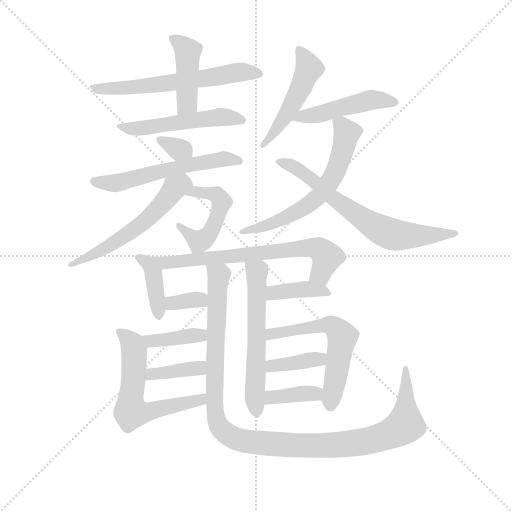
t = 0.00 s
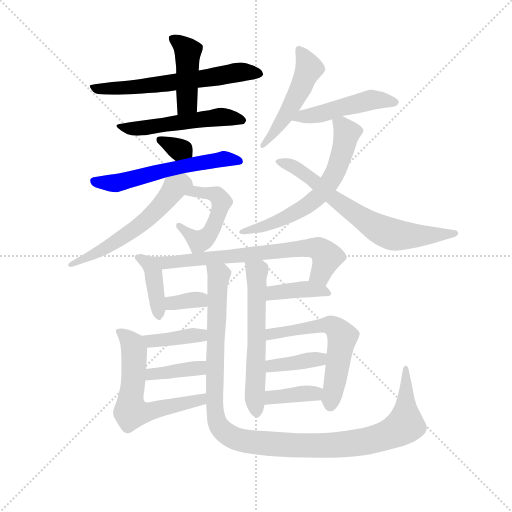
t = 3.23 s
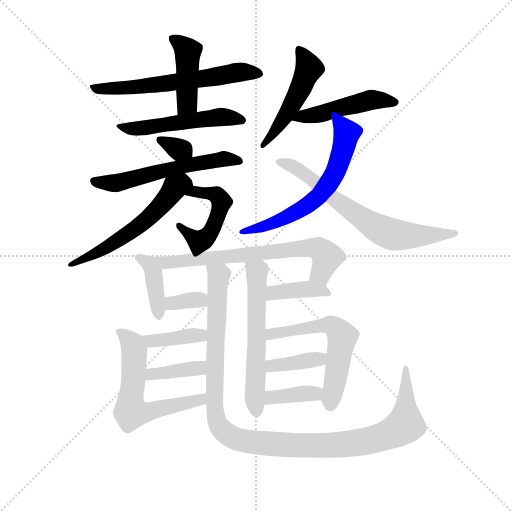
t = 6.46 s
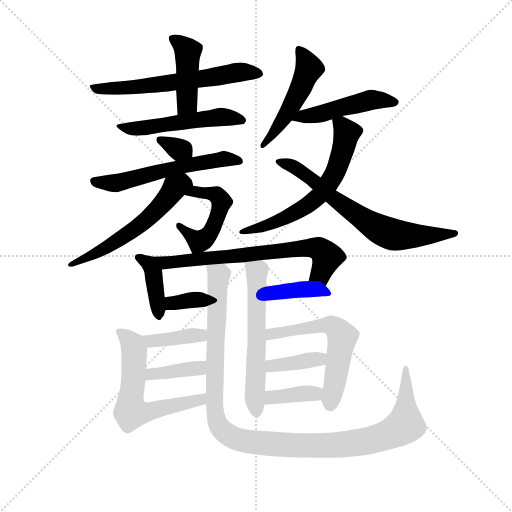
t = 9.70 s
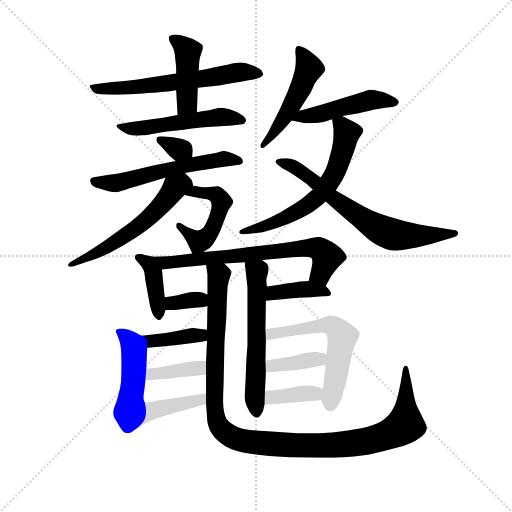
t = 12.93 s
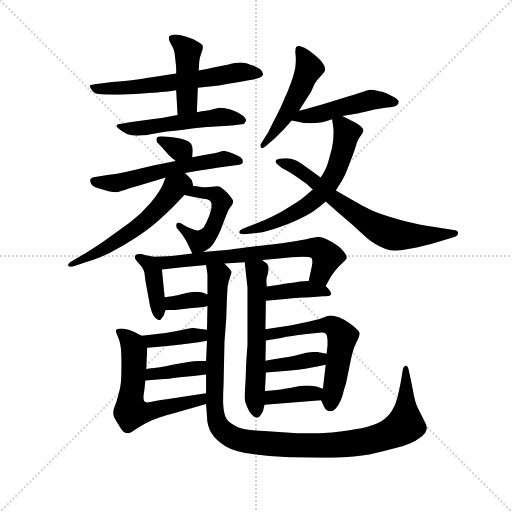
t = 16.16 s

The animated SVG that drew these frames (rendered in a browser with its animation timeline set to each time). Animation: 24 CSS @keyframes rules; one cycle of 16.16 s.

<svg version="1.1" viewBox="0 0 1024 1024" xmlns="http://www.w3.org/2000/svg">
  <g stroke="lightgray" stroke-dasharray="1,1" stroke-width="1" transform="scale(4, 4)">
    <line x1="0" y1="0" x2="256" y2="256"></line>
    <line x1="256" y1="0" x2="0" y2="256"></line>
    <line x1="128" y1="0" x2="128" y2="256"></line>
    <line x1="0" y1="128" x2="256" y2="128"></line>
  </g>
  <g transform="scale(0.92, -0.92) translate(60, -850)">
    <style type="text/css">
      
        @keyframes keyframes0 {
          from {
            stroke: blue;
            stroke-dashoffset: 627;
            stroke-width: 128;
          }
          67% {
            animation-timing-function: step-end;
            stroke: blue;
            stroke-dashoffset: 0;
            stroke-width: 128;
          }
          to {
            stroke: black;
            stroke-width: 1024;
          }
        }
        #make-me-a-hanzi-animation-0 {
          animation: keyframes0 0.76025390625s both;
          animation-delay: 0s;
          animation-timing-function: linear;
        }
      
        @keyframes keyframes1 {
          from {
            stroke: blue;
            stroke-dashoffset: 436;
            stroke-width: 128;
          }
          59% {
            animation-timing-function: step-end;
            stroke: blue;
            stroke-dashoffset: 0;
            stroke-width: 128;
          }
          to {
            stroke: black;
            stroke-width: 1024;
          }
        }
        #make-me-a-hanzi-animation-1 {
          animation: keyframes1 0.6048177083333334s both;
          animation-delay: 0.76025390625s;
          animation-timing-function: linear;
        }
      
        @keyframes keyframes2 {
          from {
            stroke: blue;
            stroke-dashoffset: 524;
            stroke-width: 128;
          }
          63% {
            animation-timing-function: step-end;
            stroke: blue;
            stroke-dashoffset: 0;
            stroke-width: 128;
          }
          to {
            stroke: black;
            stroke-width: 1024;
          }
        }
        #make-me-a-hanzi-animation-2 {
          animation: keyframes2 0.6764322916666666s both;
          animation-delay: 1.3650716145833335s;
          animation-timing-function: linear;
        }
      
        @keyframes keyframes3 {
          from {
            stroke: blue;
            stroke-dashoffset: 327;
            stroke-width: 128;
          }
          52% {
            animation-timing-function: step-end;
            stroke: blue;
            stroke-dashoffset: 0;
            stroke-width: 128;
          }
          to {
            stroke: black;
            stroke-width: 1024;
          }
        }
        #make-me-a-hanzi-animation-3 {
          animation: keyframes3 0.51611328125s both;
          animation-delay: 2.04150390625s;
          animation-timing-function: linear;
        }
      
        @keyframes keyframes4 {
          from {
            stroke: blue;
            stroke-dashoffset: 581;
            stroke-width: 128;
          }
          65% {
            animation-timing-function: step-end;
            stroke: blue;
            stroke-dashoffset: 0;
            stroke-width: 128;
          }
          to {
            stroke: black;
            stroke-width: 1024;
          }
        }
        #make-me-a-hanzi-animation-4 {
          animation: keyframes4 0.7228190104166666s both;
          animation-delay: 2.5576171875s;
          animation-timing-function: linear;
        }
      
        @keyframes keyframes5 {
          from {
            stroke: blue;
            stroke-dashoffset: 498;
            stroke-width: 128;
          }
          62% {
            animation-timing-function: step-end;
            stroke: blue;
            stroke-dashoffset: 0;
            stroke-width: 128;
          }
          to {
            stroke: black;
            stroke-width: 1024;
          }
        }
        #make-me-a-hanzi-animation-5 {
          animation: keyframes5 0.6552734375s both;
          animation-delay: 3.2804361979166665s;
          animation-timing-function: linear;
        }
      
        @keyframes keyframes6 {
          from {
            stroke: blue;
            stroke-dashoffset: 572;
            stroke-width: 128;
          }
          65% {
            animation-timing-function: step-end;
            stroke: blue;
            stroke-dashoffset: 0;
            stroke-width: 128;
          }
          to {
            stroke: black;
            stroke-width: 1024;
          }
        }
        #make-me-a-hanzi-animation-6 {
          animation: keyframes6 0.7154947916666666s both;
          animation-delay: 3.9357096354166665s;
          animation-timing-function: linear;
        }
      
        @keyframes keyframes7 {
          from {
            stroke: blue;
            stroke-dashoffset: 498;
            stroke-width: 128;
          }
          62% {
            animation-timing-function: step-end;
            stroke: blue;
            stroke-dashoffset: 0;
            stroke-width: 128;
          }
          to {
            stroke: black;
            stroke-width: 1024;
          }
        }
        #make-me-a-hanzi-animation-7 {
          animation: keyframes7 0.6552734375s both;
          animation-delay: 4.651204427083333s;
          animation-timing-function: linear;
        }
      
        @keyframes keyframes8 {
          from {
            stroke: blue;
            stroke-dashoffset: 479;
            stroke-width: 128;
          }
          61% {
            animation-timing-function: step-end;
            stroke: blue;
            stroke-dashoffset: 0;
            stroke-width: 128;
          }
          to {
            stroke: black;
            stroke-width: 1024;
          }
        }
        #make-me-a-hanzi-animation-8 {
          animation: keyframes8 0.6398111979166666s both;
          animation-delay: 5.306477864583333s;
          animation-timing-function: linear;
        }
      
        @keyframes keyframes9 {
          from {
            stroke: blue;
            stroke-dashoffset: 630;
            stroke-width: 128;
          }
          67% {
            animation-timing-function: step-end;
            stroke: blue;
            stroke-dashoffset: 0;
            stroke-width: 128;
          }
          to {
            stroke: black;
            stroke-width: 1024;
          }
        }
        #make-me-a-hanzi-animation-9 {
          animation: keyframes9 0.7626953125s both;
          animation-delay: 5.9462890625s;
          animation-timing-function: linear;
        }
      
        @keyframes keyframes10 {
          from {
            stroke: blue;
            stroke-dashoffset: 688;
            stroke-width: 128;
          }
          69% {
            animation-timing-function: step-end;
            stroke: blue;
            stroke-dashoffset: 0;
            stroke-width: 128;
          }
          to {
            stroke: black;
            stroke-width: 1024;
          }
        }
        #make-me-a-hanzi-animation-10 {
          animation: keyframes10 0.8098958333333334s both;
          animation-delay: 6.708984375s;
          animation-timing-function: linear;
        }
      
        @keyframes keyframes11 {
          from {
            stroke: blue;
            stroke-dashoffset: 400;
            stroke-width: 128;
          }
          57% {
            animation-timing-function: step-end;
            stroke: blue;
            stroke-dashoffset: 0;
            stroke-width: 128;
          }
          to {
            stroke: black;
            stroke-width: 1024;
          }
        }
        #make-me-a-hanzi-animation-11 {
          animation: keyframes11 0.5755208333333334s both;
          animation-delay: 7.518880208333333s;
          animation-timing-function: linear;
        }
      
        @keyframes keyframes12 {
          from {
            stroke: blue;
            stroke-dashoffset: 697;
            stroke-width: 128;
          }
          69% {
            animation-timing-function: step-end;
            stroke: blue;
            stroke-dashoffset: 0;
            stroke-width: 128;
          }
          to {
            stroke: black;
            stroke-width: 1024;
          }
        }
        #make-me-a-hanzi-animation-12 {
          animation: keyframes12 0.8172200520833334s both;
          animation-delay: 8.094401041666666s;
          animation-timing-function: linear;
        }
      
        @keyframes keyframes13 {
          from {
            stroke: blue;
            stroke-dashoffset: 338;
            stroke-width: 128;
          }
          52% {
            animation-timing-function: step-end;
            stroke: blue;
            stroke-dashoffset: 0;
            stroke-width: 128;
          }
          to {
            stroke: black;
            stroke-width: 1024;
          }
        }
        #make-me-a-hanzi-animation-13 {
          animation: keyframes13 0.5250651041666666s both;
          animation-delay: 8.91162109375s;
          animation-timing-function: linear;
        }
      
        @keyframes keyframes14 {
          from {
            stroke: blue;
            stroke-dashoffset: 392;
            stroke-width: 128;
          }
          56% {
            animation-timing-function: step-end;
            stroke: blue;
            stroke-dashoffset: 0;
            stroke-width: 128;
          }
          to {
            stroke: black;
            stroke-width: 1024;
          }
        }
        #make-me-a-hanzi-animation-14 {
          animation: keyframes14 0.5690104166666666s both;
          animation-delay: 9.436686197916666s;
          animation-timing-function: linear;
        }
      
        @keyframes keyframes15 {
          from {
            stroke: blue;
            stroke-dashoffset: 1201;
            stroke-width: 128;
          }
          80% {
            animation-timing-function: step-end;
            stroke: blue;
            stroke-dashoffset: 0;
            stroke-width: 128;
          }
          to {
            stroke: black;
            stroke-width: 1024;
          }
        }
        #make-me-a-hanzi-animation-15 {
          animation: keyframes15 1.2273763020833333s both;
          animation-delay: 10.005696614583332s;
          animation-timing-function: linear;
        }
      
        @keyframes keyframes16 {
          from {
            stroke: blue;
            stroke-dashoffset: 587;
            stroke-width: 128;
          }
          66% {
            animation-timing-function: step-end;
            stroke: blue;
            stroke-dashoffset: 0;
            stroke-width: 128;
          }
          to {
            stroke: black;
            stroke-width: 1024;
          }
        }
        #make-me-a-hanzi-animation-16 {
          animation: keyframes16 0.7277018229166666s both;
          animation-delay: 11.233072916666666s;
          animation-timing-function: linear;
        }
      
        @keyframes keyframes17 {
          from {
            stroke: blue;
            stroke-dashoffset: 389;
            stroke-width: 128;
          }
          56% {
            animation-timing-function: step-end;
            stroke: blue;
            stroke-dashoffset: 0;
            stroke-width: 128;
          }
          to {
            stroke: black;
            stroke-width: 1024;
          }
        }
        #make-me-a-hanzi-animation-17 {
          animation: keyframes17 0.5665690104166666s both;
          animation-delay: 11.960774739583332s;
          animation-timing-function: linear;
        }
      
        @keyframes keyframes18 {
          from {
            stroke: blue;
            stroke-dashoffset: 474;
            stroke-width: 128;
          }
          61% {
            animation-timing-function: step-end;
            stroke: blue;
            stroke-dashoffset: 0;
            stroke-width: 128;
          }
          to {
            stroke: black;
            stroke-width: 1024;
          }
        }
        #make-me-a-hanzi-animation-18 {
          animation: keyframes18 0.6357421875s both;
          animation-delay: 12.527343749999998s;
          animation-timing-function: linear;
        }
      
        @keyframes keyframes19 {
          from {
            stroke: blue;
            stroke-dashoffset: 382;
            stroke-width: 128;
          }
          55% {
            animation-timing-function: step-end;
            stroke: blue;
            stroke-dashoffset: 0;
            stroke-width: 128;
          }
          to {
            stroke: black;
            stroke-width: 1024;
          }
        }
        #make-me-a-hanzi-animation-19 {
          animation: keyframes19 0.5608723958333334s both;
          animation-delay: 13.163085937499998s;
          animation-timing-function: linear;
        }
      
        @keyframes keyframes20 {
          from {
            stroke: blue;
            stroke-dashoffset: 426;
            stroke-width: 128;
          }
          58% {
            animation-timing-function: step-end;
            stroke: blue;
            stroke-dashoffset: 0;
            stroke-width: 128;
          }
          to {
            stroke: black;
            stroke-width: 1024;
          }
        }
        #make-me-a-hanzi-animation-20 {
          animation: keyframes20 0.5966796875s both;
          animation-delay: 13.723958333333332s;
          animation-timing-function: linear;
        }
      
        @keyframes keyframes21 {
          from {
            stroke: blue;
            stroke-dashoffset: 585;
            stroke-width: 128;
          }
          66% {
            animation-timing-function: step-end;
            stroke: blue;
            stroke-dashoffset: 0;
            stroke-width: 128;
          }
          to {
            stroke: black;
            stroke-width: 1024;
          }
        }
        #make-me-a-hanzi-animation-21 {
          animation: keyframes21 0.72607421875s both;
          animation-delay: 14.320638020833332s;
          animation-timing-function: linear;
        }
      
        @keyframes keyframes22 {
          from {
            stroke: blue;
            stroke-dashoffset: 382;
            stroke-width: 128;
          }
          55% {
            animation-timing-function: step-end;
            stroke: blue;
            stroke-dashoffset: 0;
            stroke-width: 128;
          }
          to {
            stroke: black;
            stroke-width: 1024;
          }
        }
        #make-me-a-hanzi-animation-22 {
          animation: keyframes22 0.5608723958333334s both;
          animation-delay: 15.046712239583332s;
          animation-timing-function: linear;
        }
      
        @keyframes keyframes23 {
          from {
            stroke: blue;
            stroke-dashoffset: 371;
            stroke-width: 128;
          }
          55% {
            animation-timing-function: step-end;
            stroke: blue;
            stroke-dashoffset: 0;
            stroke-width: 128;
          }
          to {
            stroke: black;
            stroke-width: 1024;
          }
        }
        #make-me-a-hanzi-animation-23 {
          animation: keyframes23 0.5519205729166666s both;
          animation-delay: 15.607584635416666s;
          animation-timing-function: linear;
        }
      
    </style>
    
      <path d="M 323 690 L 277 683 Q 246 678 230 676 Q 214 674 184 672 L 154 668 Q 136 666 135 664 L 135 663 Q 135 661 140 654 Q 145 646 160 645 Q 174 644 198 644 Q 224 645 250 647 Q 275 648 290 650 Q 304 651 323 654 L 370 659 L 416 664 Q 428 666 450 670 Q 472 674 484 676 Q 497 678 504 681 Q 511 684 512 688 L 512 689 Q 512 695 505 700 Q 496 706 483 710 Q 470 714 465 714 L 462 714 Q 453 714 437 710 L 404 703 Q 392 700 372 697 L 323 690 Z" fill="lightgray"></path>
    
      <path d="M 372 697 L 373 714 Q 373 718 375 726 Q 377 733 380 741 Q 381 744 381 747 L 381 750 Q 380 753 370 759 Q 360 766 345 770 Q 330 775 320 775 Q 311 774 308 771 Q 307 770 307 768 Q 307 764 309 759 L 316 746 Q 320 738 321 722 Q 323 706 323 700 L 323 690 L 323 654 L 326 600 C 328 570 367 576 368 606 L 370 659 L 372 697 Z" fill="lightgray"></path>
    
      <path d="M 326 600 L 300 595 Q 298 594 270 591 L 222 584 L 204 581 Q 194 580 193 577 Q 193 573 204 566 Q 215 558 226 556 Q 232 555 238 555 Q 244 555 250 556 Q 256 556 277 560 Q 298 564 339 568 Q 380 574 391 574 L 444 577 L 466 580 Q 472 580 474 586 Q 475 587 475 588 Q 475 593 466 600 Q 454 608 441 612 Q 428 616 420 616 Q 416 616 405 613 Q 394 610 387 609 Q 380 608 368 606 L 326 600 Z" fill="lightgray"></path>
    
      <path d="M 358 508 L 359 522 L 359 525 Q 359 532 355 538 Q 350 544 336 548 Q 322 551 310 552 L 291 554 Q 282 554 280 549 L 280 547 Q 280 543 282 540 L 292 530 Q 306 514 309 511 Q 312 508 322 500 C 345 481 356 478 358 508 Z" fill="lightgray"></path>
    
      <path d="M 342 474 L 377 480 Q 379 480 432 488 L 460 492 Q 466 493 468 497 L 468 499 Q 468 503 464 507 Q 458 512 445 517 Q 432 522 424 522 Q 424 521 406 517 L 384 513 L 358 508 L 322 500 L 273 490 L 225 479 Q 194 472 177 470 L 147 465 Q 138 464 136 459 L 136 457 Q 136 453 139 449 Q 142 444 154 441 L 176 434 Q 185 432 194 432 Q 198 433 211 437 Q 223 441 237 445 L 266 454 Q 282 458 300 464 L 342 474 Z" fill="lightgray"></path>
    
      <path d="M 341 426 L 364 421 Q 369 420 382 418 Q 394 417 397 413 Q 400 410 400 404 Q 400 394 394 379 Q 388 364 383 356 Q 378 350 371 349 L 369 349 Q 364 349 358 352 Q 350 355 346 357 L 334 364 Q 331 366 329 366 Q 326 366 324 364 Q 323 362 323 359 Q 323 357 324 355 L 336 340 Q 344 328 348 320 L 358 299 C 363 289 363 289 382 302 L 394 310 Q 398 312 403 319 Q 408 326 414 338 Q 420 349 424 362 L 433 385 Q 436 394 441 400 Q 446 406 446 408 Q 447 409 447 411 Q 447 415 442 421 Q 436 430 429 436 Q 422 442 418 444 Q 416 445 412 445 Q 408 445 402 444 Q 395 443 388 443 L 381 443 Q 370 444 360 446 C 330 451 312 432 341 426 Z" fill="lightgray"></path>
    
      <path d="M 300 464 L 294 449 Q 288 434 268 410 Q 248 386 223 367 L 165 325 Q 132 303 120 296 L 96 282 Q 88 278 88 273 Q 89 270 93 270 Q 96 270 102 272 L 126 280 Q 146 285 176 299 Q 206 314 235 333 Q 264 352 284 370 Q 304 388 317 401 L 341 426 C 360 446 360 446 360 446 L 358 455 Q 358 458 352 464 L 342 474 C 321 495 311 492 300 464 Z" fill="lightgray"></path>
    
      <path d="M 590 609 L 602 628 L 616 650 L 624 668 Q 628 675 637 684 Q 646 694 647 698 L 647 700 Q 647 705 642 712 Q 637 720 621 733 Q 606 746 597 748 Q 593 750 589 750 Q 586 750 584 748 Q 582 746 582 737 L 583 726 L 583 719 Q 583 712 582 704 Q 580 692 573 671 Q 566 651 558 635 Q 552 620 540 596 Q 528 573 524 564 L 510 542 Q 506 537 506 533 Q 506 531 507 530 Q 508 528 510 528 Q 514 528 520 534 L 537 549 L 555 567 Q 564 576 574 588 L 590 609 Z" fill="lightgray"></path>
    
      <path d="M 684 598 L 720 604 Q 731 606 754 612 Q 777 616 788 617 Q 799 618 803 621 Q 806 624 807 628 Q 807 632 798 638 Q 788 644 781 647 Q 774 650 762 652 Q 752 655 747 655 L 744 655 Q 739 654 728 650 Q 716 646 686 637 L 640 623 Q 623 618 590 609 C 561 601 545 594 574 588 L 593 584 Q 600 582 610 582 L 618 582 Q 634 583 643 585 Q 652 588 662 591 L 684 598 Z" fill="lightgray"></path>
    
      <path d="M 620 438 L 606 426 Q 594 415 572 402 Q 551 388 533 380 Q 515 371 494 363 L 469 353 Q 460 349 460 345 L 460 344 Q 462 341 468 341 L 472 341 L 502 344 Q 518 346 544 355 Q 571 364 591 374 Q 611 384 623 392 Q 636 401 648 412 L 670 436 L 684 458 Q 690 468 696 484 L 708 516 Q 714 533 716 541 Q 720 550 725 556 Q 730 563 730 566 Q 730 570 725 575 Q 720 580 710 585 L 684 598 C 659 610 659 610 662 591 L 665 569 L 665 561 Q 665 553 664 542 Q 662 526 656 507 Q 651 488 647 481 Q 643 473 637 464 L 620 438 Z" fill="lightgray"></path>
    
      <path d="M 648 412 L 675 388 L 708 360 Q 738 332 746 326 Q 754 320 766 314 Q 778 308 788 306 Q 793 305 799 305 Q 805 305 812 306 Q 826 308 846 312 L 879 320 L 906 328 L 928 335 Q 936 338 936 343 Q 936 349 926 350 L 902 354 L 864 360 Q 840 364 807 373 Q 774 382 750 392 Q 726 403 708 414 L 670 436 L 637 464 L 604 488 Q 590 498 581 502 Q 572 506 564 506 L 558 506 Q 552 506 547 505 Q 540 503 539 500 L 539 499 Q 539 496 544 492 Q 550 486 562 480 Q 574 474 587 464 L 607 450 Q 613 444 620 438 L 648 412 Z" fill="lightgray"></path>
    
      <path d="M 274 292 L 263 294 Q 249 297 248 298 Q 235 298 234 294 Q 233 293 233 291 Q 233 288 236 284 L 248 270 Q 252 264 254 257 L 256 240 L 266 186 Q 270 168 276 161 Q 282 154 286 154 Q 290 154 292 159 Q 296 163 297 167 Q 298 172 300 176 C 301 178 301 178 298 204 L 292 264 C 289 289 289 289 274 292 Z" fill="lightgray"></path>
    
      <path d="M 358 299 L 318 294 Q 310 293 274 292 C 244 291 262 261 292 264 L 336 269 L 388 274 L 428 277 L 472 280 L 510 285 L 546 288 L 574 291 Q 584 292 599 292 Q 614 292 617 289 Q 619 287 619 282 L 619 278 Q 618 270 616 262 L 611 239 C 605 210 633 202 648 228 L 658 246 Q 661 252 669 262 Q 678 273 686 280 Q 694 287 694 291 Q 694 294 688 302 Q 683 310 671 318 Q 659 326 650 330 Q 641 334 634 335 Q 629 335 614 332 Q 600 328 571 324 Q 543 320 501 315 Q 458 310 438 307 L 382 302 L 358 299 Z" fill="lightgray"></path>
    
      <path d="M 300 176 L 320 176 L 352 180 L 377 182 Q 382 182 391 185 C 420 194 419 200 391 210 L 380 214 Q 374 216 364 216 Q 354 215 345 213 L 326 208 Q 316 206 298 204 C 268 201 270 176 300 176 Z" fill="lightgray"></path>
    
      <path d="M 518 196 L 560 200 Q 592 204 615 204 L 642 206 Q 653 206 656 207 Q 658 208 660 211 Q 660 214 657 218 Q 654 222 648 228 C 636 240 636 240 611 239 L 592 238 Q 588 237 566 234 Q 544 230 520 227 C 490 223 488 193 518 196 Z" fill="lightgray"></path>
    
      <path d="M 391 185 L 390 133 L 390 109 L 388 65 L 388 36 L 388 -5 L 388 -28 L 390 -56 Q 390 -76 400 -92 Q 410 -108 430 -120 Q 450 -132 489 -137 Q 528 -143 570 -144 Q 600 -145 632 -145 L 664 -145 Q 714 -143 743 -138 Q 772 -132 804 -123 Q 837 -114 852 -102 Q 868 -92 868 -80 Q 868 -75 862 -64 L 850 -40 Q 844 -30 840 -11 L 835 15 L 828 48 Q 826 55 823 55 L 822 55 Q 818 55 816 48 L 811 18 Q 808 3 804 -14 Q 800 -30 792 -43 Q 784 -56 769 -66 Q 754 -75 726 -81 Q 699 -86 662 -90 Q 635 -92 606 -92 L 586 -92 L 514 -87 Q 473 -85 456 -78 Q 438 -70 432 -60 Q 426 -49 425 -25 Q 425 -2 426 14 L 428 107 L 432 160 Q 432 165 433 192 Q 434 218 435 229 Q 437 240 440 247 Q 443 255 443 258 L 443 260 Q 442 262 438 267 Q 432 272 428 277 C 412 303 385 304 388 274 L 391 253 L 391 210 L 391 185 Z" fill="lightgray"></path>
    
      <path d="M 472 280 L 474 261 Q 476 244 478 225 L 478 99 Q 477 91 475 56 Q 474 20 473 10 Q 472 -6 472 -15 Q 472 -23 477 -34 Q 482 -46 488 -52 Q 494 -58 498 -58 Q 503 -58 506 -53 Q 510 -48 512 -43 Q 513 -38 515 -30 L 516 0 L 518 40 L 517 66 L 518 110 L 517 134 L 518 196 L 520 227 L 519 239 L 519 241 Q 519 246 522 254 Q 524 263 524 267 L 524 269 Q 523 273 520 277 Q 516 280 510 285 C 487 304 469 310 472 280 Z" fill="lightgray"></path>
    
      <path d="M 390 133 L 368 136 Q 364 137 360 137 Q 356 137 351 136 Q 342 134 327 131 Q 312 128 300 126 L 248 120 C 218 117 230 91 260 94 L 292 97 Q 318 99 324 100 Q 330 100 351 103 Q 372 106 390 109 C 420 114 420 129 390 133 Z" fill="lightgray"></path>
    
      <path d="M 248 120 L 231 129 Q 221 134 206 136 Q 196 136 193 133 Q 192 132 192 130 Q 192 128 194 124 L 199 111 Q 202 103 203 91 Q 204 79 204 61 Q 204 34 203 20 Q 202 6 197 -10 Q 193 -26 189 -34 Q 186 -42 186 -46 L 186 -48 Q 186 -52 188 -57 L 198 -74 Q 204 -85 209 -89 Q 214 -92 218 -92 L 219 -92 Q 223 -92 232 -85 C 257 -68 262 -52 254 -23 Q 252 -21 252 -15 L 252 -10 L 254 4 L 256 23 L 258 48 L 260 94 C 261 113 261 113 248 120 Z" fill="lightgray"></path>
    
      <path d="M 256 23 L 296 26 Q 300 26 331 30 Q 362 33 388 36 C 418 39 418 65 388 65 L 373 65 Q 365 65 343 62 Q 320 58 300 54 Q 280 51 276 50 Q 272 50 258 48 C 228 44 226 21 256 23 Z" fill="lightgray"></path>
    
      <path d="M 232 -85 Q 242 -78 257 -70 Q 272 -63 281 -60 Q 290 -56 312 -50 L 388 -28 C 417 -20 418 -1 388 -5 L 302 -18 Q 276 -22 267 -24 Q 263 -25 261 -25 Q 256 -25 254 -23 C 226 -13 207 -102 232 -85 Z" fill="lightgray"></path>
    
      <path d="M 638 -20 L 644 -33 Q 648 -43 656 -44 L 659 -44 Q 664 -44 670 -38 Q 678 -29 684 -12 Q 688 5 692 16 L 704 74 Q 708 94 716 108 Q 722 120 722 125 L 722 126 Q 720 131 714 136 Q 708 142 699 148 Q 690 155 678 160 Q 666 164 658 164 Q 654 164 642 159 Q 629 154 602 149 L 574 143 L 517 134 C 487 129 488 105 518 110 L 554 116 Q 564 118 585 121 Q 606 124 629 126 Q 635 127 639 127 Q 647 127 649 124 Q 652 120 652 111 L 652 99 L 650 81 L 648 57 L 642 5 C 639 -22 637 -18 638 -20 Z" fill="lightgray"></path>
    
      <path d="M 518 40 L 552 43 Q 572 44 588 46 Q 604 48 618 51 Q 632 54 648 57 C 677 63 679 75 650 81 L 629 85 L 626 85 Q 620 85 606 83 L 578 76 Q 568 74 552 72 Q 536 70 517 66 C 488 60 488 37 518 40 Z" fill="lightgray"></path>
    
      <path d="M 515 -30 L 638 -20 C 668 -18 670 -5 642 5 L 628 10 Q 616 12 606 12 Q 600 12 586 10 Q 574 7 559 5 Q 545 2 516 0 C 486 -2 485 -32 515 -30 Z" fill="lightgray"></path>
    
    
      <clipPath id="make-me-a-hanzi-clip-0">
        <path d="M 323 690 L 277 683 Q 246 678 230 676 Q 214 674 184 672 L 154 668 Q 136 666 135 664 L 135 663 Q 135 661 140 654 Q 145 646 160 645 Q 174 644 198 644 Q 224 645 250 647 Q 275 648 290 650 Q 304 651 323 654 L 370 659 L 416 664 Q 428 666 450 670 Q 472 674 484 676 Q 497 678 504 681 Q 511 684 512 688 L 512 689 Q 512 695 505 700 Q 496 706 483 710 Q 470 714 465 714 L 462 714 Q 453 714 437 710 L 404 703 Q 392 700 372 697 L 323 690 Z"></path>
      </clipPath>
      <path clip-path="url(#make-me-a-hanzi-clip-0)" d="M 138 664 L 156 656 L 204 658 L 391 680 L 448 692 L 505 689" fill="none" id="make-me-a-hanzi-animation-0" stroke-dasharray="499 998" stroke-linecap="round"></path>
    
      <clipPath id="make-me-a-hanzi-clip-1">
        <path d="M 372 697 L 373 714 Q 373 718 375 726 Q 377 733 380 741 Q 381 744 381 747 L 381 750 Q 380 753 370 759 Q 360 766 345 770 Q 330 775 320 775 Q 311 774 308 771 Q 307 770 307 768 Q 307 764 309 759 L 316 746 Q 320 738 321 722 Q 323 706 323 700 L 323 690 L 323 654 L 326 600 C 328 570 367 576 368 606 L 370 659 L 372 697 Z"></path>
      </clipPath>
      <path clip-path="url(#make-me-a-hanzi-clip-1)" d="M 316 767 L 348 738 L 347 625 L 332 607" fill="none" id="make-me-a-hanzi-animation-1" stroke-dasharray="308 616" stroke-linecap="round"></path>
    
      <clipPath id="make-me-a-hanzi-clip-2">
        <path d="M 326 600 L 300 595 Q 298 594 270 591 L 222 584 L 204 581 Q 194 580 193 577 Q 193 573 204 566 Q 215 558 226 556 Q 232 555 238 555 Q 244 555 250 556 Q 256 556 277 560 Q 298 564 339 568 Q 380 574 391 574 L 444 577 L 466 580 Q 472 580 474 586 Q 475 587 475 588 Q 475 593 466 600 Q 454 608 441 612 Q 428 616 420 616 Q 416 616 405 613 Q 394 610 387 609 Q 380 608 368 606 L 326 600 Z"></path>
      </clipPath>
      <path clip-path="url(#make-me-a-hanzi-clip-2)" d="M 201 574 L 266 573 L 416 596 L 467 591" fill="none" id="make-me-a-hanzi-animation-2" stroke-dasharray="396 792" stroke-linecap="round"></path>
    
      <clipPath id="make-me-a-hanzi-clip-3">
        <path d="M 358 508 L 359 522 L 359 525 Q 359 532 355 538 Q 350 544 336 548 Q 322 551 310 552 L 291 554 Q 282 554 280 549 L 280 547 Q 280 543 282 540 L 292 530 Q 306 514 309 511 Q 312 508 322 500 C 345 481 356 478 358 508 Z"></path>
      </clipPath>
      <path clip-path="url(#make-me-a-hanzi-clip-3)" d="M 287 548 L 350 516" fill="none" id="make-me-a-hanzi-animation-3" stroke-dasharray="199 398" stroke-linecap="round"></path>
    
      <clipPath id="make-me-a-hanzi-clip-4">
        <path d="M 342 474 L 377 480 Q 379 480 432 488 L 460 492 Q 466 493 468 497 L 468 499 Q 468 503 464 507 Q 458 512 445 517 Q 432 522 424 522 Q 424 521 406 517 L 384 513 L 358 508 L 322 500 L 273 490 L 225 479 Q 194 472 177 470 L 147 465 Q 138 464 136 459 L 136 457 Q 136 453 139 449 Q 142 444 154 441 L 176 434 Q 185 432 194 432 Q 198 433 211 437 Q 223 441 237 445 L 266 454 Q 282 458 300 464 L 342 474 Z"></path>
      </clipPath>
      <path clip-path="url(#make-me-a-hanzi-clip-4)" d="M 144 458 L 191 452 L 427 505 L 462 498" fill="none" id="make-me-a-hanzi-animation-4" stroke-dasharray="453 906" stroke-linecap="round"></path>
    
      <clipPath id="make-me-a-hanzi-clip-5">
        <path d="M 341 426 L 364 421 Q 369 420 382 418 Q 394 417 397 413 Q 400 410 400 404 Q 400 394 394 379 Q 388 364 383 356 Q 378 350 371 349 L 369 349 Q 364 349 358 352 Q 350 355 346 357 L 334 364 Q 331 366 329 366 Q 326 366 324 364 Q 323 362 323 359 Q 323 357 324 355 L 336 340 Q 344 328 348 320 L 358 299 C 363 289 363 289 382 302 L 394 310 Q 398 312 403 319 Q 408 326 414 338 Q 420 349 424 362 L 433 385 Q 436 394 441 400 Q 446 406 446 408 Q 447 409 447 411 Q 447 415 442 421 Q 436 430 429 436 Q 422 442 418 444 Q 416 445 412 445 Q 408 445 402 444 Q 395 443 388 443 L 381 443 Q 370 444 360 446 C 330 451 312 432 341 426 Z"></path>
      </clipPath>
      <path clip-path="url(#make-me-a-hanzi-clip-5)" d="M 348 429 L 363 434 L 413 425 L 421 408 L 415 385 L 395 341 L 375 325 L 328 361" fill="none" id="make-me-a-hanzi-animation-5" stroke-dasharray="370 740" stroke-linecap="round"></path>
    
      <clipPath id="make-me-a-hanzi-clip-6">
        <path d="M 300 464 L 294 449 Q 288 434 268 410 Q 248 386 223 367 L 165 325 Q 132 303 120 296 L 96 282 Q 88 278 88 273 Q 89 270 93 270 Q 96 270 102 272 L 126 280 Q 146 285 176 299 Q 206 314 235 333 Q 264 352 284 370 Q 304 388 317 401 L 341 426 C 360 446 360 446 360 446 L 358 455 Q 358 458 352 464 L 342 474 C 321 495 311 492 300 464 Z"></path>
      </clipPath>
      <path clip-path="url(#make-me-a-hanzi-clip-6)" d="M 348 448 L 335 451 L 326 446 L 277 390 L 233 351 L 176 314 L 93 276" fill="none" id="make-me-a-hanzi-animation-6" stroke-dasharray="444 888" stroke-linecap="round"></path>
    
      <clipPath id="make-me-a-hanzi-clip-7">
        <path d="M 590 609 L 602 628 L 616 650 L 624 668 Q 628 675 637 684 Q 646 694 647 698 L 647 700 Q 647 705 642 712 Q 637 720 621 733 Q 606 746 597 748 Q 593 750 589 750 Q 586 750 584 748 Q 582 746 582 737 L 583 726 L 583 719 Q 583 712 582 704 Q 580 692 573 671 Q 566 651 558 635 Q 552 620 540 596 Q 528 573 524 564 L 510 542 Q 506 537 506 533 Q 506 531 507 530 Q 508 528 510 528 Q 514 528 520 534 L 537 549 L 555 567 Q 564 576 574 588 L 590 609 Z"></path>
      </clipPath>
      <path clip-path="url(#make-me-a-hanzi-clip-7)" d="M 590 741 L 611 699 L 571 615 L 511 533" fill="none" id="make-me-a-hanzi-animation-7" stroke-dasharray="370 740" stroke-linecap="round"></path>
    
      <clipPath id="make-me-a-hanzi-clip-8">
        <path d="M 684 598 L 720 604 Q 731 606 754 612 Q 777 616 788 617 Q 799 618 803 621 Q 806 624 807 628 Q 807 632 798 638 Q 788 644 781 647 Q 774 650 762 652 Q 752 655 747 655 L 744 655 Q 739 654 728 650 Q 716 646 686 637 L 640 623 Q 623 618 590 609 C 561 601 545 594 574 588 L 593 584 Q 600 582 610 582 L 618 582 Q 634 583 643 585 Q 652 588 662 591 L 684 598 Z"></path>
      </clipPath>
      <path clip-path="url(#make-me-a-hanzi-clip-8)" d="M 580 592 L 751 634 L 798 629" fill="none" id="make-me-a-hanzi-animation-8" stroke-dasharray="351 702" stroke-linecap="round"></path>
    
      <clipPath id="make-me-a-hanzi-clip-9">
        <path d="M 620 438 L 606 426 Q 594 415 572 402 Q 551 388 533 380 Q 515 371 494 363 L 469 353 Q 460 349 460 345 L 460 344 Q 462 341 468 341 L 472 341 L 502 344 Q 518 346 544 355 Q 571 364 591 374 Q 611 384 623 392 Q 636 401 648 412 L 670 436 L 684 458 Q 690 468 696 484 L 708 516 Q 714 533 716 541 Q 720 550 725 556 Q 730 563 730 566 Q 730 570 725 575 Q 720 580 710 585 L 684 598 C 659 610 659 610 662 591 L 665 569 L 665 561 Q 665 553 664 542 Q 662 526 656 507 Q 651 488 647 481 Q 643 473 637 464 L 620 438 Z"></path>
      </clipPath>
      <path clip-path="url(#make-me-a-hanzi-clip-9)" d="M 670 586 L 694 561 L 688 531 L 668 474 L 638 429 L 569 381 L 518 359 L 465 345" fill="none" id="make-me-a-hanzi-animation-9" stroke-dasharray="502 1004" stroke-linecap="round"></path>
    
      <clipPath id="make-me-a-hanzi-clip-10">
        <path d="M 648 412 L 675 388 L 708 360 Q 738 332 746 326 Q 754 320 766 314 Q 778 308 788 306 Q 793 305 799 305 Q 805 305 812 306 Q 826 308 846 312 L 879 320 L 906 328 L 928 335 Q 936 338 936 343 Q 936 349 926 350 L 902 354 L 864 360 Q 840 364 807 373 Q 774 382 750 392 Q 726 403 708 414 L 670 436 L 637 464 L 604 488 Q 590 498 581 502 Q 572 506 564 506 L 558 506 Q 552 506 547 505 Q 540 503 539 500 L 539 499 Q 539 496 544 492 Q 550 486 562 480 Q 574 474 587 464 L 607 450 Q 613 444 620 438 L 648 412 Z"></path>
      </clipPath>
      <path clip-path="url(#make-me-a-hanzi-clip-10)" d="M 545 500 L 580 487 L 705 390 L 785 343 L 846 337 L 928 343" fill="none" id="make-me-a-hanzi-animation-10" stroke-dasharray="560 1120" stroke-linecap="round"></path>
    
      <clipPath id="make-me-a-hanzi-clip-11">
        <path d="M 274 292 L 263 294 Q 249 297 248 298 Q 235 298 234 294 Q 233 293 233 291 Q 233 288 236 284 L 248 270 Q 252 264 254 257 L 256 240 L 266 186 Q 270 168 276 161 Q 282 154 286 154 Q 290 154 292 159 Q 296 163 297 167 Q 298 172 300 176 C 301 178 301 178 298 204 L 292 264 C 289 289 289 289 274 292 Z"></path>
      </clipPath>
      <path clip-path="url(#make-me-a-hanzi-clip-11)" d="M 241 290 L 264 277 L 273 259 L 284 162" fill="none" id="make-me-a-hanzi-animation-11" stroke-dasharray="272 544" stroke-linecap="round"></path>
    
      <clipPath id="make-me-a-hanzi-clip-12">
        <path d="M 358 299 L 318 294 Q 310 293 274 292 C 244 291 262 261 292 264 L 336 269 L 388 274 L 428 277 L 472 280 L 510 285 L 546 288 L 574 291 Q 584 292 599 292 Q 614 292 617 289 Q 619 287 619 282 L 619 278 Q 618 270 616 262 L 611 239 C 605 210 633 202 648 228 L 658 246 Q 661 252 669 262 Q 678 273 686 280 Q 694 287 694 291 Q 694 294 688 302 Q 683 310 671 318 Q 659 326 650 330 Q 641 334 634 335 Q 629 335 614 332 Q 600 328 571 324 Q 543 320 501 315 Q 458 310 438 307 L 382 302 L 358 299 Z"></path>
      </clipPath>
      <path clip-path="url(#make-me-a-hanzi-clip-12)" d="M 284 292 L 291 283 L 315 280 L 624 311 L 651 292 L 637 254 L 619 243" fill="none" id="make-me-a-hanzi-animation-12" stroke-dasharray="569 1138" stroke-linecap="round"></path>
    
      <clipPath id="make-me-a-hanzi-clip-13">
        <path d="M 300 176 L 320 176 L 352 180 L 377 182 Q 382 182 391 185 C 420 194 419 200 391 210 L 380 214 Q 374 216 364 216 Q 354 215 345 213 L 326 208 Q 316 206 298 204 C 268 201 270 176 300 176 Z"></path>
      </clipPath>
      <path clip-path="url(#make-me-a-hanzi-clip-13)" d="M 305 183 L 314 191 L 383 204" fill="none" id="make-me-a-hanzi-animation-13" stroke-dasharray="210 420" stroke-linecap="round"></path>
    
      <clipPath id="make-me-a-hanzi-clip-14">
        <path d="M 518 196 L 560 200 Q 592 204 615 204 L 642 206 Q 653 206 656 207 Q 658 208 660 211 Q 660 214 657 218 Q 654 222 648 228 C 636 240 636 240 611 239 L 592 238 Q 588 237 566 234 Q 544 230 520 227 C 490 223 488 193 518 196 Z"></path>
      </clipPath>
      <path clip-path="url(#make-me-a-hanzi-clip-14)" d="M 524 203 L 535 213 L 577 220 L 639 219 L 654 213" fill="none" id="make-me-a-hanzi-animation-14" stroke-dasharray="264 528" stroke-linecap="round"></path>
    
      <clipPath id="make-me-a-hanzi-clip-15">
        <path d="M 391 185 L 390 133 L 390 109 L 388 65 L 388 36 L 388 -5 L 388 -28 L 390 -56 Q 390 -76 400 -92 Q 410 -108 430 -120 Q 450 -132 489 -137 Q 528 -143 570 -144 Q 600 -145 632 -145 L 664 -145 Q 714 -143 743 -138 Q 772 -132 804 -123 Q 837 -114 852 -102 Q 868 -92 868 -80 Q 868 -75 862 -64 L 850 -40 Q 844 -30 840 -11 L 835 15 L 828 48 Q 826 55 823 55 L 822 55 Q 818 55 816 48 L 811 18 Q 808 3 804 -14 Q 800 -30 792 -43 Q 784 -56 769 -66 Q 754 -75 726 -81 Q 699 -86 662 -90 Q 635 -92 606 -92 L 586 -92 L 514 -87 Q 473 -85 456 -78 Q 438 -70 432 -60 Q 426 -49 425 -25 Q 425 -2 426 14 L 428 107 L 432 160 Q 432 165 433 192 Q 434 218 435 229 Q 437 240 440 247 Q 443 255 443 258 L 443 260 Q 442 262 438 267 Q 432 272 428 277 C 412 303 385 304 388 274 L 391 253 L 391 210 L 391 185 Z"></path>
      </clipPath>
      <path clip-path="url(#make-me-a-hanzi-clip-15)" d="M 434 259 L 416 255 L 408 232 L 416 211 L 411 198 L 414 177 L 403 159 L 419 134 L 410 121 L 406 51 L 414 38 L 402 16 L 412 -5 L 406 -16 L 410 -70 L 429 -91 L 464 -112 L 482 -102 L 512 -117 L 530 -112 L 551 -120 L 566 -114 L 601 -127 L 635 -111 L 648 -118 L 685 -118 L 758 -103 L 768 -106 L 821 -74 L 823 49" fill="none" id="make-me-a-hanzi-animation-15" stroke-dasharray="1073 2146" stroke-linecap="round"></path>
    
      <clipPath id="make-me-a-hanzi-clip-16">
        <path d="M 472 280 L 474 261 Q 476 244 478 225 L 478 99 Q 477 91 475 56 Q 474 20 473 10 Q 472 -6 472 -15 Q 472 -23 477 -34 Q 482 -46 488 -52 Q 494 -58 498 -58 Q 503 -58 506 -53 Q 510 -48 512 -43 Q 513 -38 515 -30 L 516 0 L 518 40 L 517 66 L 518 110 L 517 134 L 518 196 L 520 227 L 519 239 L 519 241 Q 519 246 522 254 Q 524 263 524 267 L 524 269 Q 523 273 520 277 Q 516 280 510 285 C 487 304 469 310 472 280 Z"></path>
      </clipPath>
      <path clip-path="url(#make-me-a-hanzi-clip-16)" d="M 479 276 L 499 253 L 497 -48" fill="none" id="make-me-a-hanzi-animation-16" stroke-dasharray="459 918" stroke-linecap="round"></path>
    
      <clipPath id="make-me-a-hanzi-clip-17">
        <path d="M 390 133 L 368 136 Q 364 137 360 137 Q 356 137 351 136 Q 342 134 327 131 Q 312 128 300 126 L 248 120 C 218 117 230 91 260 94 L 292 97 Q 318 99 324 100 Q 330 100 351 103 Q 372 106 390 109 C 420 114 420 129 390 133 Z"></path>
      </clipPath>
      <path clip-path="url(#make-me-a-hanzi-clip-17)" d="M 255 115 L 275 109 L 376 121 L 384 127" fill="none" id="make-me-a-hanzi-animation-17" stroke-dasharray="261 522" stroke-linecap="round"></path>
    
      <clipPath id="make-me-a-hanzi-clip-18">
        <path d="M 248 120 L 231 129 Q 221 134 206 136 Q 196 136 193 133 Q 192 132 192 130 Q 192 128 194 124 L 199 111 Q 202 103 203 91 Q 204 79 204 61 Q 204 34 203 20 Q 202 6 197 -10 Q 193 -26 189 -34 Q 186 -42 186 -46 L 186 -48 Q 186 -52 188 -57 L 198 -74 Q 204 -85 209 -89 Q 214 -92 218 -92 L 219 -92 Q 223 -92 232 -85 C 257 -68 262 -52 254 -23 Q 252 -21 252 -15 L 252 -10 L 254 4 L 256 23 L 258 48 L 260 94 C 261 113 261 113 248 120 Z"></path>
      </clipPath>
      <path clip-path="url(#make-me-a-hanzi-clip-18)" d="M 200 129 L 225 106 L 231 86 L 230 21 L 215 -47 L 219 -75" fill="none" id="make-me-a-hanzi-animation-18" stroke-dasharray="346 692" stroke-linecap="round"></path>
    
      <clipPath id="make-me-a-hanzi-clip-19">
        <path d="M 256 23 L 296 26 Q 300 26 331 30 Q 362 33 388 36 C 418 39 418 65 388 65 L 373 65 Q 365 65 343 62 Q 320 58 300 54 Q 280 51 276 50 Q 272 50 258 48 C 228 44 226 21 256 23 Z"></path>
      </clipPath>
      <path clip-path="url(#make-me-a-hanzi-clip-19)" d="M 262 29 L 270 37 L 373 50 L 381 58" fill="none" id="make-me-a-hanzi-animation-19" stroke-dasharray="254 508" stroke-linecap="round"></path>
    
      <clipPath id="make-me-a-hanzi-clip-20">
        <path d="M 232 -85 Q 242 -78 257 -70 Q 272 -63 281 -60 Q 290 -56 312 -50 L 388 -28 C 417 -20 418 -1 388 -5 L 302 -18 Q 276 -22 267 -24 Q 263 -25 261 -25 Q 256 -25 254 -23 C 226 -13 207 -102 232 -85 Z"></path>
      </clipPath>
      <path clip-path="url(#make-me-a-hanzi-clip-20)" d="M 236 -80 L 268 -44 L 376 -20 L 382 -11" fill="none" id="make-me-a-hanzi-animation-20" stroke-dasharray="298 596" stroke-linecap="round"></path>
    
      <clipPath id="make-me-a-hanzi-clip-21">
        <path d="M 638 -20 L 644 -33 Q 648 -43 656 -44 L 659 -44 Q 664 -44 670 -38 Q 678 -29 684 -12 Q 688 5 692 16 L 704 74 Q 708 94 716 108 Q 722 120 722 125 L 722 126 Q 720 131 714 136 Q 708 142 699 148 Q 690 155 678 160 Q 666 164 658 164 Q 654 164 642 159 Q 629 154 602 149 L 574 143 L 517 134 C 487 129 488 105 518 110 L 554 116 Q 564 118 585 121 Q 606 124 629 126 Q 635 127 639 127 Q 647 127 649 124 Q 652 120 652 111 L 652 99 L 650 81 L 648 57 L 642 5 C 639 -22 637 -18 638 -20 Z"></path>
      </clipPath>
      <path clip-path="url(#make-me-a-hanzi-clip-21)" d="M 523 116 L 540 127 L 642 143 L 660 143 L 673 135 L 684 117 L 658 -32" fill="none" id="make-me-a-hanzi-animation-21" stroke-dasharray="457 914" stroke-linecap="round"></path>
    
      <clipPath id="make-me-a-hanzi-clip-22">
        <path d="M 518 40 L 552 43 Q 572 44 588 46 Q 604 48 618 51 Q 632 54 648 57 C 677 63 679 75 650 81 L 629 85 L 626 85 Q 620 85 606 83 L 578 76 Q 568 74 552 72 Q 536 70 517 66 C 488 60 488 37 518 40 Z"></path>
      </clipPath>
      <path clip-path="url(#make-me-a-hanzi-clip-22)" d="M 523 47 L 531 55 L 594 62 L 644 75" fill="none" id="make-me-a-hanzi-animation-22" stroke-dasharray="254 508" stroke-linecap="round"></path>
    
      <clipPath id="make-me-a-hanzi-clip-23">
        <path d="M 515 -30 L 638 -20 C 668 -18 670 -5 642 5 L 628 10 Q 616 12 606 12 Q 600 12 586 10 Q 574 7 559 5 Q 545 2 516 0 C 486 -2 485 -32 515 -30 Z"></path>
      </clipPath>
      <path clip-path="url(#make-me-a-hanzi-clip-23)" d="M 522 -23 L 531 -14 L 632 0" fill="none" id="make-me-a-hanzi-animation-23" stroke-dasharray="243 486" stroke-linecap="round"></path>
    
  </g>
</svg>
